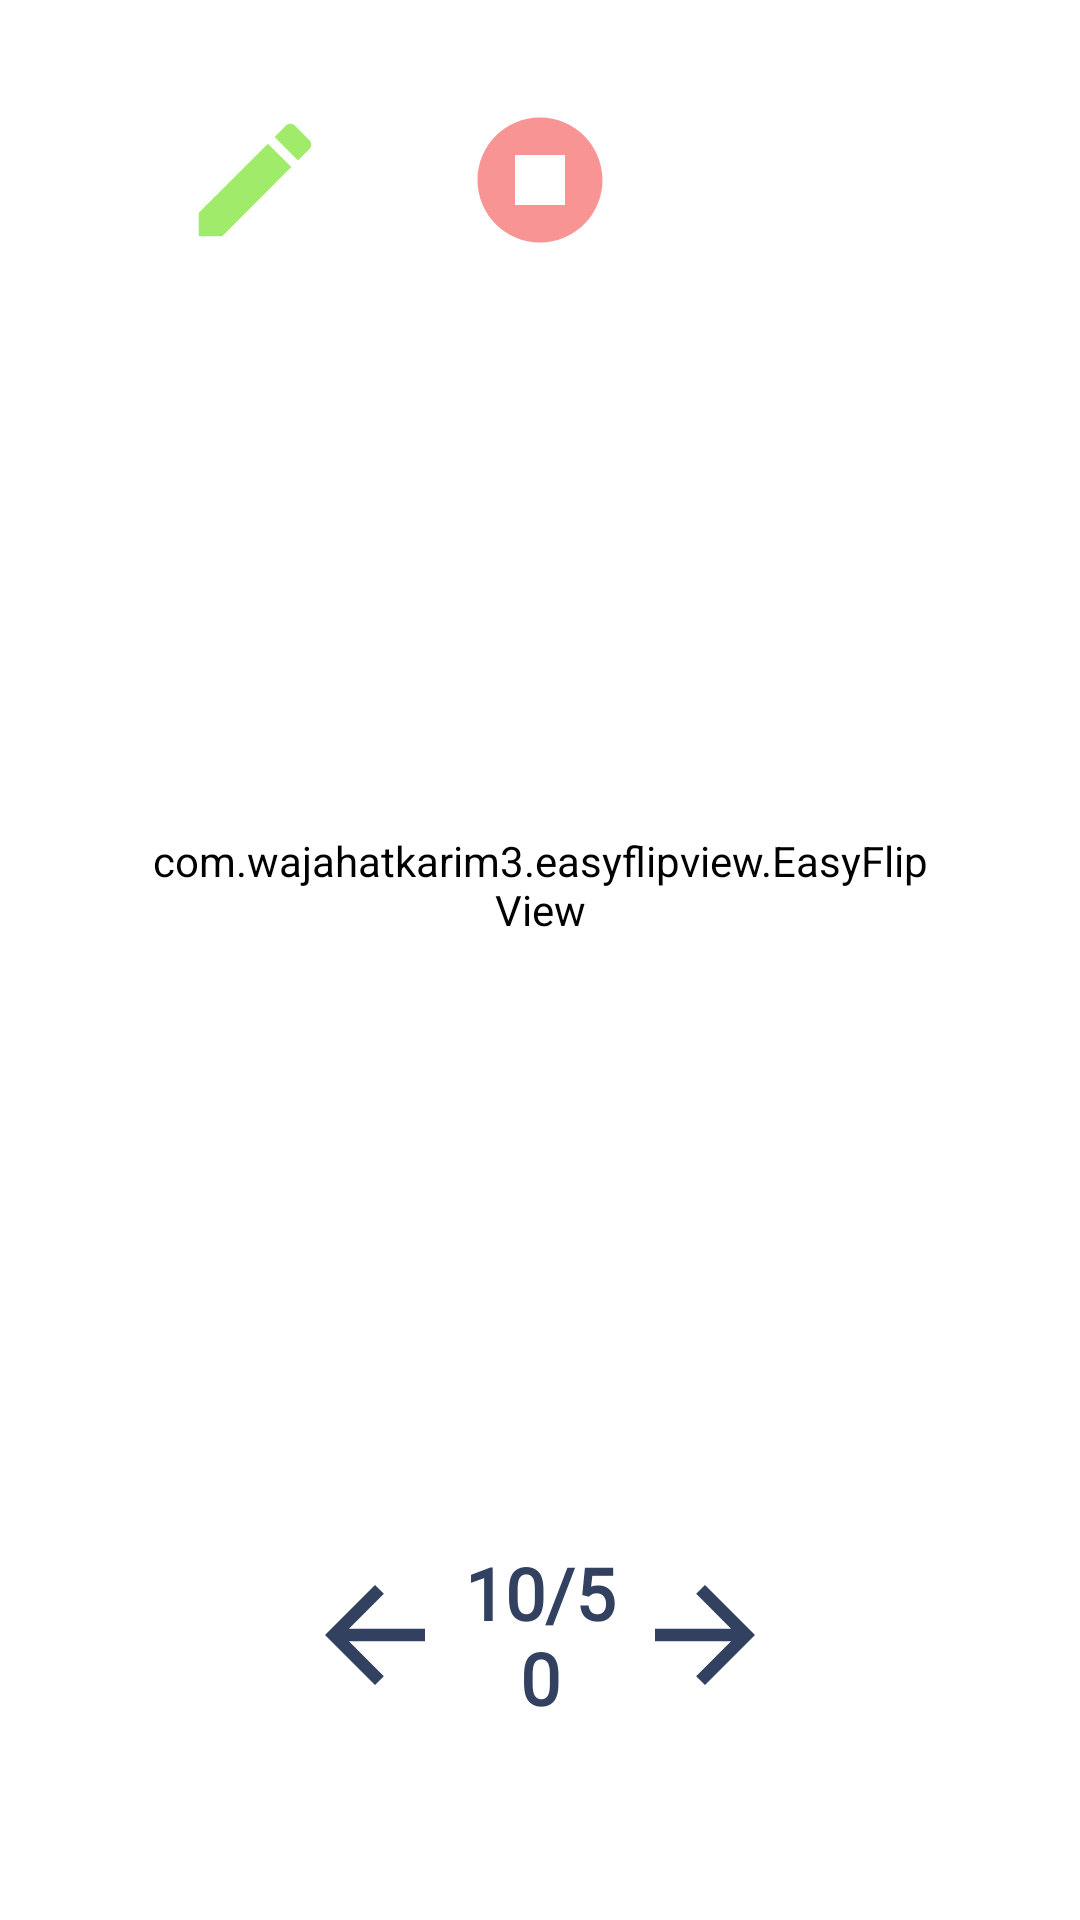

The Android layout XML behind this screen, and the referenced resources:
<!-- AndroidManifest.xml: application theme Theme.FC -->
<!-- res/layout/activity3_study_main.xml -->
<?xml version="1.0" encoding="utf-8"?>
<androidx.constraintlayout.widget.ConstraintLayout xmlns:android="http://schemas.android.com/apk/res/android"
    xmlns:tools="http://schemas.android.com/tools"
    android:layout_width="match_parent"
    android:layout_height="match_parent"
    xmlns:app="http://schemas.android.com/apk/res-auto"

    >










































    <androidx.appcompat.widget.AppCompatButton
        android:id="@+id/stopFlashCard"
        android:layout_width="50dp"
        android:layout_height="50dp"
        android:onClick="onClick"
        android:layout_marginTop="20dp"
        android:background="@drawable/button_stop"
        app:layout_constraintBottom_toTopOf="@+id/easyFlipView"
        app:layout_constraintEnd_toEndOf="parent"
        app:layout_constraintStart_toStartOf="parent"
        app:layout_constraintTop_toTopOf="parent" />

    <androidx.appcompat.widget.AppCompatButton
        android:id="@+id/editFlashCard"
        android:layout_width="50dp"
        android:layout_height="50dp"
        android:layout_marginEnd="45dp"
        android:onClick="onClick"
        android:background="@drawable/button_edit"
        app:layout_constraintBottom_toBottomOf="@+id/stopFlashCard"
        app:layout_constraintEnd_toStartOf="@+id/stopFlashCard"
        app:layout_constraintHorizontal_bias="1.0"
        app:layout_constraintStart_toStartOf="@+id/easyFlipView" />

    <androidx.appcompat.widget.AppCompatButton
        android:id="@+id/deleteFlashCard"
        android:layout_width="50dp"
        android:layout_height="50dp"
        android:layout_marginStart="45dp"
        android:onClick="onClick"
        android:background="@drawable/button_delete"
        app:layout_constraintStart_toEndOf="@+id/stopFlashCard"
        app:layout_constraintTop_toTopOf="@+id/stopFlashCard" />

    <com.wajahatkarim3.easyflipview.EasyFlipView
        android:id="@+id/easyFlipView"
        android:layout_width="match_parent"
        android:layout_height="match_parent"
        android:layout_marginHorizontal="50dp"
        android:layout_marginTop="100dp"
        android:layout_marginBottom="150dp"
        android:background="@drawable/design_cardfront"
        android:backgroundTint="@color/white"
        app:autoFlipBack="false"
        app:flipDuration="400"
        app:flipEnabled="true"
        app:flipFrom="right"
        app:flipOnTouch="true"
        app:flipType="horizontal"
        app:layout_constraintBottom_toBottomOf="parent"
        app:layout_constraintEnd_toEndOf="parent"
        app:layout_constraintStart_toStartOf="parent"
        app:layout_constraintTop_toTopOf="parent">

        
        <include layout="@layout/activity3_study_back" />

        
        <include layout="@layout/activity3_study_front" />

    </com.wajahatkarim3.easyflipview.EasyFlipView>

    <androidx.appcompat.widget.AppCompatButton
        android:onClick="onClick"
        android:layout_marginTop="30dp"
        android:id="@+id/backFlashcard"
        android:layout_width="50dp"
        android:layout_height="50dp"
        android:layout_marginStart="50dp"
        android:background="@drawable/button_flashback"
        app:layout_constraintStart_toStartOf="@+id/easyFlipView"
        app:layout_constraintTop_toBottomOf="@+id/easyFlipView" />

    <TextView
        android:id="@+id/countFlashcards"
        android:layout_width="0dp"
        android:layout_height="wrap_content"
        android:layout_gravity="center"
        android:layout_weight="1"
        android:fontFamily="@font/opensanslight"
        android:gravity="center"
        android:text="10/50"
        android:textColor="@color/fortext"
        android:textSize="24sp"
        android:textStyle="bold"
        app:layout_constraintBottom_toBottomOf="@+id/nextFlashcard"
        app:layout_constraintEnd_toStartOf="@+id/nextFlashcard"
        app:layout_constraintStart_toEndOf="@+id/backFlashcard"
        app:layout_constraintTop_toTopOf="@+id/backFlashcard" />

    <androidx.appcompat.widget.AppCompatButton
        android:id="@+id/nextFlashcard"
        android:onClick="onClick"
        android:layout_width="50dp"
        android:layout_height="50dp"
        android:layout_marginEnd="50dp"
        android:background="@drawable/button_flashfront"
        app:layout_constraintEnd_toEndOf="@+id/easyFlipView"
        app:layout_constraintTop_toTopOf="@+id/backFlashcard" />

</androidx.constraintlayout.widget.ConstraintLayout>
<!-- res/layout/activity3_study_back.xml (included above) -->
<?xml version="1.0" encoding="utf-8"?>
<androidx.constraintlayout.widget.ConstraintLayout xmlns:android="http://schemas.android.com/apk/res/android"
    xmlns:app="http://schemas.android.com/apk/res-auto"
    xmlns:tools="http://schemas.android.com/tools"
    android:layout_width="match_parent"
    android:layout_height="match_parent"
    android:background="@drawable/design_cardback">
    <TextView
        android:layout_width="match_parent"
        android:layout_height="match_parent"
        android:text="Answer"
        android:gravity="center_horizontal"
        android:paddingTop="20dp"
        android:textSize="20dp"
        android:fontFamily="@font/opensanslight"
        android:textStyle="bold"
        app:layout_constraintEnd_toEndOf="parent"
        app:layout_constraintStart_toStartOf="parent"
        app:layout_constraintTop_toTopOf="parent"
        />
    <TextView
        android:id="@+id/answerCard"
        android:layout_width="match_parent"
        android:layout_height="match_parent"
        android:textSize="40sp"
        android:fontFamily="@font/glacialindifference"
        android:gravity="center"
        android:text="HEELLO"
        android:padding="20dp"
        android:textColor="@color/fortext"
        android:textStyle="bold"
        app:layout_constraintBottom_toBottomOf="parent"
        app:layout_constraintEnd_toEndOf="parent"
        app:layout_constraintStart_toStartOf="parent"
        app:layout_constraintTop_toTopOf="parent" >
    </TextView>
</androidx.constraintlayout.widget.ConstraintLayout>
<!-- res/layout/activity3_study_front.xml (included above) -->
<?xml version="1.0" encoding="utf-8"?>
<androidx.constraintlayout.widget.ConstraintLayout xmlns:android="http://schemas.android.com/apk/res/android"
    xmlns:app="http://schemas.android.com/apk/res-auto"
    xmlns:tools="http://schemas.android.com/tools"
    android:layout_width="match_parent"
    android:layout_height="match_parent"
    android:background="@drawable/design_cardfront"
    >

    <TextView
        android:layout_width="match_parent"
        android:layout_height="match_parent"
        android:text="Question"
        android:gravity="center_horizontal"
        android:paddingTop="20dp"
        android:textSize="20dp"
        android:fontFamily="@font/opensanslight"
        android:textStyle="bold"
        app:layout_constraintBottom_toBottomOf="parent"
        app:layout_constraintEnd_toEndOf="parent"
        app:layout_constraintStart_toStartOf="parent"
        app:layout_constraintTop_toTopOf="parent" />
    <TextView
        android:id="@+id/questionCard"
        android:layout_width="match_parent"
        android:layout_height="match_parent"
        android:gravity="center"
        android:textSize="40sp"
        android:fontFamily="@font/glacialindifference"
        android:text="HEELLO"
        android:textColor="@color/fortext"
        android:textStyle="bold"
        android:padding="20dp"
        app:layout_constraintBottom_toBottomOf="parent"
        app:layout_constraintEnd_toEndOf="parent"
        app:layout_constraintStart_toStartOf="parent"
        app:layout_constraintTop_toTopOf="parent"/>
</androidx.constraintlayout.widget.ConstraintLayout>
<!-- resources referenced by this layout -->
<resources>
  <color name="fortext">#31415f</color>
  <color name="white">#FFFFFFFF</color>
  <!-- drawable button_edit (drawable) -->
  <vector android:height="24dp" android:tint="#A0EC6A"
      android:viewportHeight="24" android:viewportWidth="24"
      android:width="24dp" xmlns:android="http://schemas.android.com/apk/res/android">
      <path android:fillColor="@android:color/white" android:pathData="M3,17.25V21h3.75L17.81,9.94l-3.75,-3.75L3,17.25zM20.71,7.04c0.39,-0.39 0.39,-1.02 0,-1.41l-2.34,-2.34c-0.39,-0.39 -1.02,-0.39 -1.41,0l-1.83,1.83 3.75,3.75 1.83,-1.83z"/>
  </vector>
  <!-- drawable button_flashback (drawable) -->
  <vector android:autoMirrored="true" android:height="5dp"
      android:tint="#31415F" android:viewportHeight="24"
      android:viewportWidth="24" android:width="5dp" xmlns:android="http://schemas.android.com/apk/res/android">
      <path android:fillColor="@android:color/white" android:pathData="M20,11H7.83l5.59,-5.59L12,4l-8,8 8,8 1.41,-1.41L7.83,13H20v-2z"/>
  </vector>
  <!-- drawable button_flashfront (drawable) -->
  <vector android:autoMirrored="true" android:height="5dp"
      android:tint="#31415F" android:viewportHeight="24"
      android:viewportWidth="24" android:width="5dp" xmlns:android="http://schemas.android.com/apk/res/android">
      <group android:rotation="180"
          android:pivotY="12"
          android:pivotX="12">
      <path android:fillColor="@android:color/white" android:pathData="M20,11H7.83l5.59,-5.59L12,4l-8,8 8,8 1.41,-1.41L7.83,13H20v-2z"/>
      </group>
  </vector>
  <!-- drawable button_stop (drawable) -->
  <vector android:height="24dp" android:tint="#F99494"
      android:viewportHeight="24" android:viewportWidth="24"
      android:width="24dp" xmlns:android="http://schemas.android.com/apk/res/android">
      <path android:fillColor="@android:color/white"
          android:fillType="evenOdd" android:pathData="M8,16h8V8H8V16zM12,2C6.48,2 2,6.48 2,12s4.48,10 10,10s10,-4.48 10,-10S17.52,2 12,2L12,2z"/>
  </vector>
  <!-- drawable design_cardback (drawable) -->
  <?xml version="1.0" encoding="UTF-8"?>
  <shape xmlns:android="http://schemas.android.com/apk/res/android">
      <solid android:color="#a9f2e6"/>
      <corners android:radius="10dp"/>
      <stroke android:color="#377EF9" android:width="2dp"/>
      <padding android:left="0dp" android:top="0dp" android:right="0dp" android:bottom="0dp" />
  </shape>
  <!-- drawable design_cardfront (drawable) -->
  <?xml version="1.0" encoding="UTF-8"?>
  <shape xmlns:android="http://schemas.android.com/apk/res/android">
      <solid android:color="#eff5ff"/>
      <corners android:radius="10dp"/>
      <stroke android:color="#377EF9" android:width="2dp"/>
      <padding android:left="0dp" android:top="0dp" android:right="0dp" android:bottom="0dp" />
  </shape>
  <style name="Theme.FC" parent="Theme.MaterialComponents.DayNight.NoActionBar">
          
          <item name="colorPrimary">@color/purple_500</item>
          <item name="colorPrimaryVariant">@color/purple_700</item>
          <item name="colorOnPrimary">@color/white</item>
          
          <item name="colorSecondary">@color/teal_200</item>
          <item name="colorSecondaryVariant">@color/teal_700</item>
          <item name="colorOnSecondary">@color/black</item>
          
          <item name="android:statusBarColor" tools:targetApi="l">?attr/colorPrimaryVariant</item>
          
      </style>
  <color name="purple_500">#FF6200EE</color>
  <color name="purple_700">#FF3700B3</color>
  <color name="teal_200">#FF03DAC5</color>
  <color name="teal_700">#FF018786</color>
  <color name="black">#FF000000</color>
</resources>
